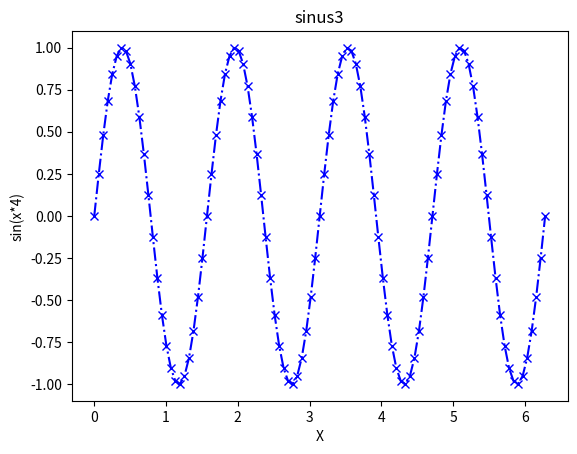

Write the Python code that produced this figure.
import matplotlib.pyplot as plt
import numpy as np
import math
from matplotlib.animation import FuncAnimation



# a1 = [0, 1, 2]
# b1 = [1, 0, 2]

# a2 = [0, 1, 2]
# b2 = [2, 1, 0]

# a3 = [0, 1, 2]
# b3 = [0, 2, 1]





# plt.plot(a2, b2,a1,b1,a3,b3)
# plt.show()
# plt.close()

# x = np.linspace(0,1,21)
# y = x * x
# plt.plot(x,y)
# plt.show()

# a = np.linspace(0,1,21)
# b = np.exp(a)
# plt.plot(a,b)
# plt.show()




# a = np.linspace(0,2*np.pi,101)
# b = np.sin(2*a)
# c = np.sin(3*a)
# plt.plot(c,b)
# plt.show()




# b = np.sin(2*a)
# c = np.sin(3*a)
# plt.plot(a,np.sin(a),'b-.x'    , color="red")
# plt.plot(a,np.sin(a*2),'b-.^'    , color="yellow")
# plt.plot(a,np.sin(a*3),'b-.o'    , color="green")

# plt.subplot(2,2,1)
# a = np.linspace(0,2*np.pi,101)
# plt.title("sinus1")
# plt.xlabel("X")
# plt.ylabel("sin(x)")
# plt.plot(a,np.sin(a),'b-.x', color="red")






# plt.subplot(2,2,2)
# a = np.linspace(0,2*np.pi,101)
# plt.title("sinus2")
# plt.xlabel("X")
# plt.ylabel("sin(x*2)")
# plt.plot(a,np.sin(a*2),'b-.x', color="yellow")








# plt.subplot(2,2,3)
# a = np.linspace(0,2*np.pi,101)
# plt.title("sinus3")
# plt.xlabel("X")
# plt.ylabel("sin(x*3)")
# plt.plot(a,np.sin(a*3),'b-.x', color="green")









# plt.subplot(2,2,4)
a = np.linspace(0,2*np.pi,101)
plt.title("sinus3")
plt.xlabel("X")
plt.ylabel("sin(x*4)")
plt.plot(a,np.sin(a*4),'b-.x', color="blue")


plt.show()

